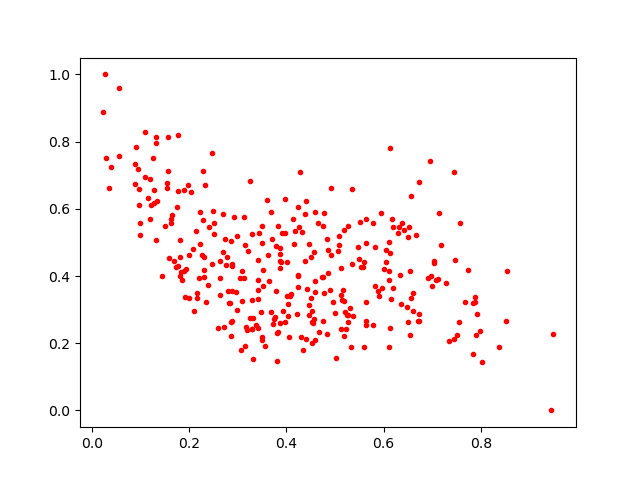

The file beside this chart, header and first rows:
0.4769837, 0.5887123
0.5787, 0.5573
0.3318, 0.1531
0.3821, 0.2345
0.2221, 0.4958
0.1544, 0.6757
0.7445, 0.2125
0.203, 0.6497
0.5909, 0.3418
0.4238, 0.4011
0.4187, 0.5346
0.9431, 0.0
0.1099, 0.8281
0.08894, 0.6732
0.407, 0.3395
0.4758, 0.55
0.6473, 0.309
0.4388, 0.585
0.6654, 0.5232
0.2082, 0.48
0.43, 0.2182
0.4666, 0.2323
0.8513, 0.2655
0.4471, 0.2851
0.3976, 0.5276
0.7881, 0.3381
0.5126, 0.425
0.6128, 0.4685
0.03512, 0.6608
0.382, 0.5496
0.3513, 0.3691
0.3867, 0.4828
0.653, 0.5473
0.3742, 0.2723
0.03859, 0.7231
0.2767, 0.4329
0.6113, 0.3871
0.5642, 0.5699
0.1196, 0.5688
0.6004, 0.4212
0.4373, 0.4458
0.5775, 0.2535
0.1442, 0.3988
0.4656, 0.5591
0.3429, 0.5266
0.8368, 0.1877
0.5537, 0.4271
0.3702, 0.5092
0.6356, 0.3163
0.6568, 0.3337
0.5169, 0.3594
0.2172, 0.3336
0.5886, 0.3561
0.2876, 0.265
0.6126, 0.2454
0.1581, 0.4533
0.7552, 0.262
0.6973, 0.4009
0.2297, 0.3969
0.4231, 0.3675
0.7466, 0.4491
... 271 more rows
